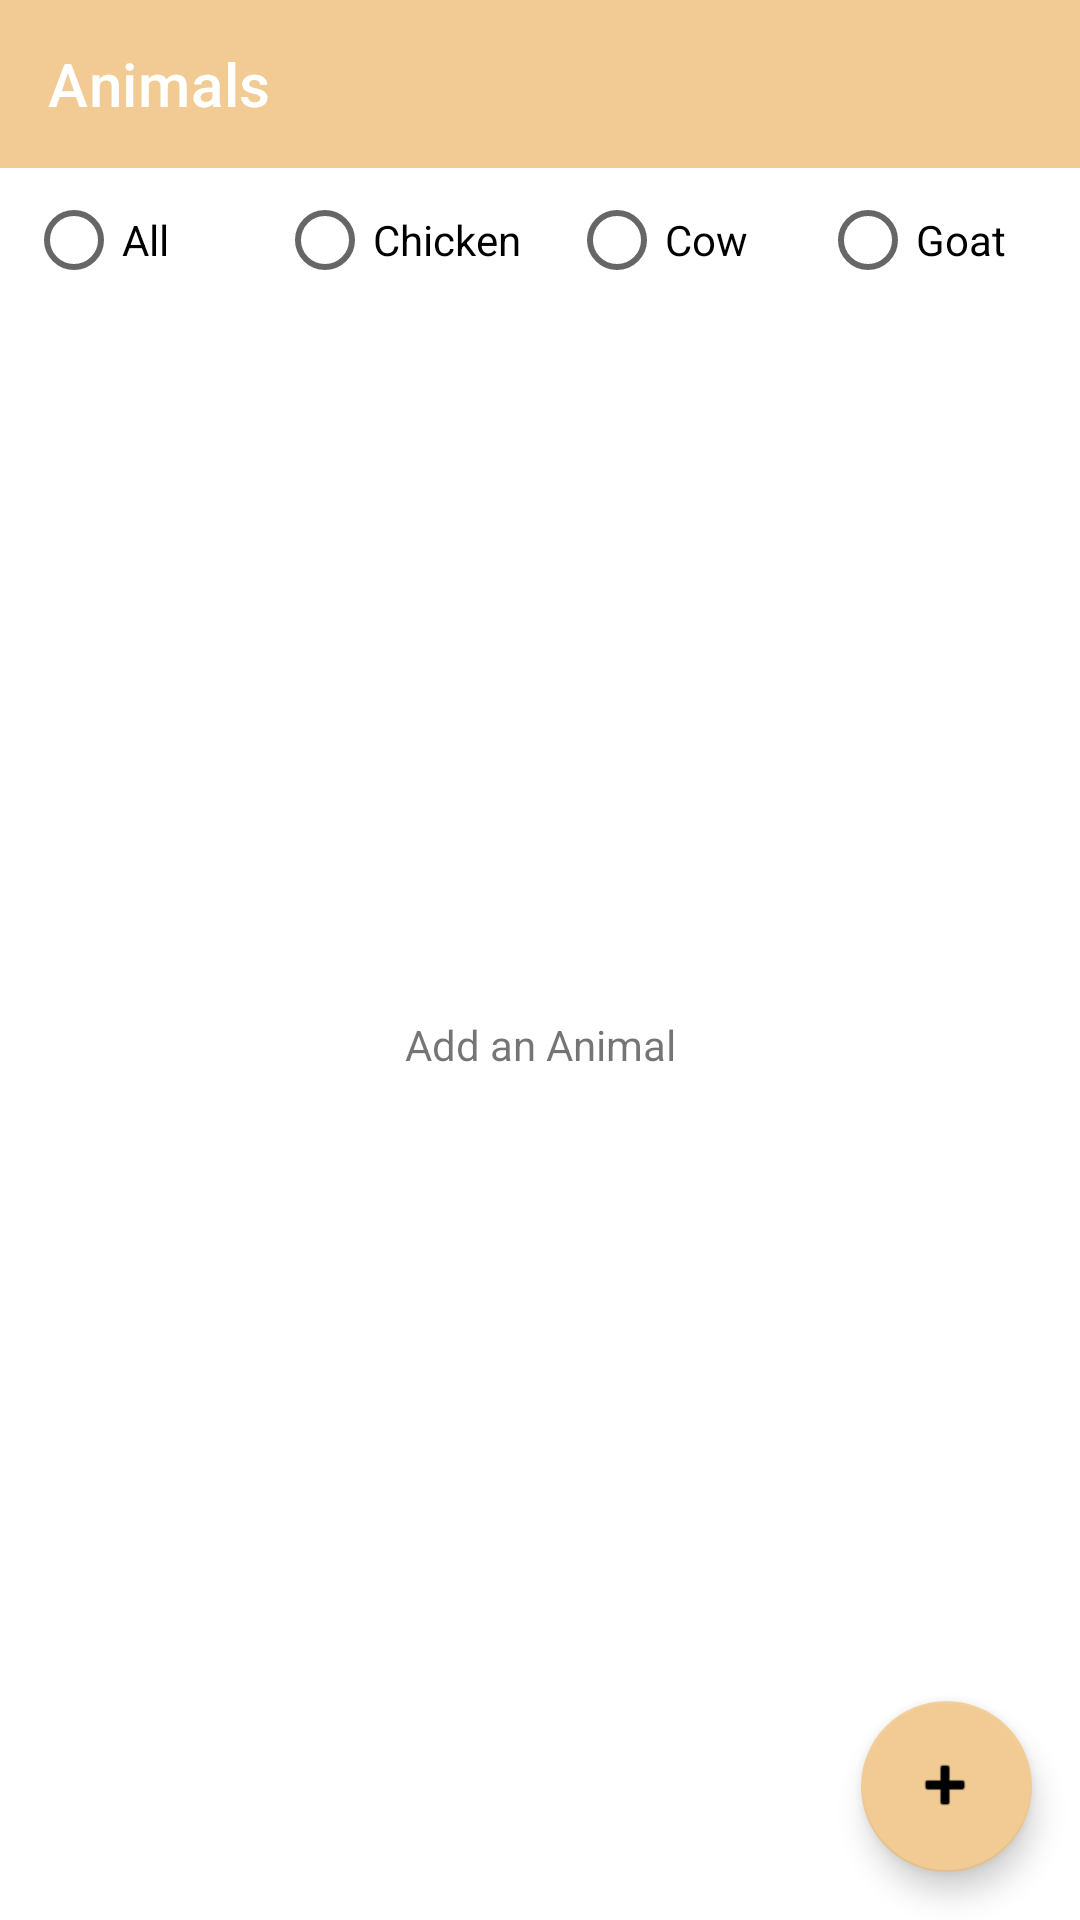

Here is an Android app screen rendered from its layout file. Give the layout XML and the strings, colors and styles it references.
<!-- AndroidManifest.xml: application theme Theme.Week2_0706012110018 -->
<!-- res/layout/activity_recyclerview.xml -->
<?xml version="1.0" encoding="utf-8"?>
<androidx.constraintlayout.widget.ConstraintLayout xmlns:android="http://schemas.android.com/apk/res/android"
    xmlns:app="http://schemas.android.com/apk/res-auto"
    xmlns:tools="http://schemas.android.com/tools"
    android:layout_width="match_parent"
    android:layout_height="match_parent"
    tools:context=".RecyclerviewActivity">

    <androidx.appcompat.widget.Toolbar
        android:id="@+id/toolbar"
        android:layout_width="0dp"
        android:layout_height="wrap_content"
        android:background="?attr/colorPrimary"
        android:backgroundTint="#F1CB93"
        android:minHeight="?attr/actionBarSize"
        android:theme="?attr/actionBarTheme"
        app:layout_constraintEnd_toEndOf="parent"
        app:layout_constraintStart_toStartOf="parent"
        app:layout_constraintTop_toTopOf="parent"
        app:title="Animals" />

    <RadioGroup
        android:id="@+id/radioGroup"
        android:layout_width="wrap_content"
        android:layout_height="wrap_content"
        android:dividerPadding="16dp"
        android:orientation="horizontal"
        app:layout_constraintEnd_toEndOf="parent"
        app:layout_constraintStart_toStartOf="parent"
        app:layout_constraintTop_toBottomOf="@+id/toolbar">

        <RadioButton
            android:id="@+id/radioButton"
            android:layout_width="match_parent"
            android:layout_height="wrap_content"
            android:layout_marginEnd="16dp"
            android:paddingEnd="20dp"
            android:text="All" />

        <RadioButton
            android:id="@+id/radioButton2"
            android:layout_width="match_parent"
            android:layout_height="wrap_content"
            android:layout_marginEnd="16dp"
            android:text="Chicken" />

        <RadioButton
            android:id="@+id/radioButton3"
            android:layout_width="match_parent"
            android:layout_height="wrap_content"
            android:layout_marginEnd="24dp"
            android:text="Cow" />

        <RadioButton
            android:id="@+id/radioButton4"
            android:layout_width="match_parent"
            android:layout_height="wrap_content"
            android:layout_marginEnd="16dp"
            android:text="Goat" />
    </RadioGroup>

    <TextView
        android:id="@+id/addanimal_txt"
        android:layout_width="wrap_content"
        android:layout_height="wrap_content"
        android:text="Add an Animal"
        app:layout_constraintBottom_toBottomOf="parent"
        app:layout_constraintEnd_toEndOf="parent"
        app:layout_constraintStart_toStartOf="parent"
        app:layout_constraintTop_toBottomOf="@+id/toolbar" />

    <androidx.recyclerview.widget.RecyclerView
        android:id="@+id/listData_RV"
        android:layout_width="409dp"
        android:layout_height="0dp"
        app:layout_constraintBottom_toBottomOf="parent"
        app:layout_constraintEnd_toEndOf="parent"
        app:layout_constraintStart_toStartOf="parent"
        app:layout_constraintTop_toBottomOf="@+id/radioGroup">

    </androidx.recyclerview.widget.RecyclerView>

    <com.google.android.material.floatingactionbutton.FloatingActionButton
        android:id="@+id/addanimal_FAB"
        android:layout_width="57dp"
        android:layout_height="81dp"
        android:layout_marginEnd="16dp"
        android:layout_marginBottom="16dp"
        android:clickable="true"
        app:backgroundTint="#F1CB93"
        app:layout_constraintBottom_toBottomOf="parent"
        app:layout_constraintEnd_toEndOf="parent"
        app:srcCompat="@android:drawable/ic_input_add" />

</androidx.constraintlayout.widget.ConstraintLayout>
<!-- resources referenced by this layout -->
<resources>
  <style name="Theme.Week2_0706012110018" parent="Theme.MaterialComponents.DayNight.DarkActionBar">
          
          <item name="colorPrimary">@color/purple_500</item>
          <item name="colorPrimaryVariant">@color/purple_700</item>
          <item name="colorOnPrimary">@color/white</item>
          
          <item name="colorSecondary">@color/teal_200</item>
          <item name="colorSecondaryVariant">@color/teal_700</item>
          <item name="colorOnSecondary">@color/black</item>
          
          <item name="android:statusBarColor" tools:targetApi="l">?attr/colorPrimaryVariant</item>
          
      </style>
  <!-- not gathered from this repository: default colours our renderer supplied (Android Studio template values) -->
  <color name="purple_500">#FF6200EE</color>
  <color name="purple_700">#FF3700B3</color>
  <color name="teal_200">#FF03DAC5</color>
  <color name="teal_700">#FF018786</color>
  <color name="black">#FF000000</color>
  <color name="white">#FFFFFFFF</color>
</resources>
